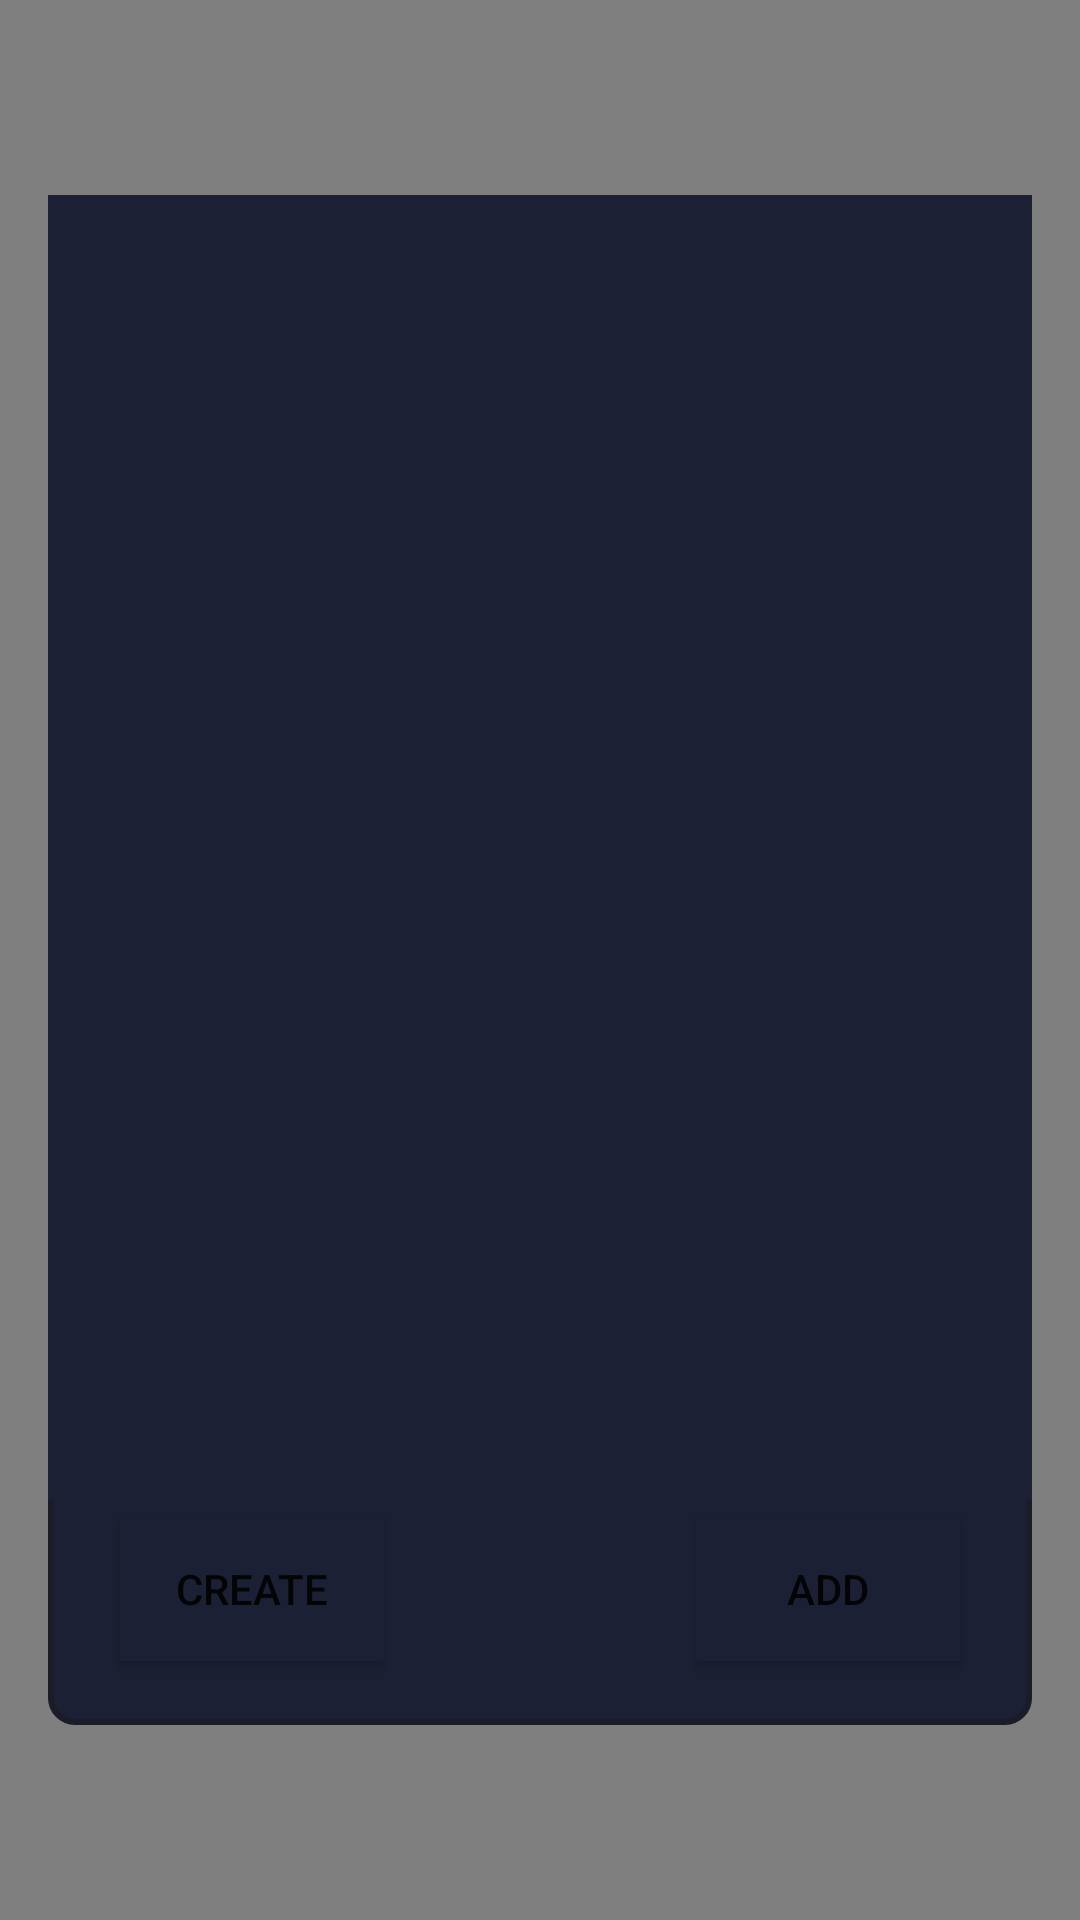

Here is an Android app screen rendered from its layout file. Give the layout XML and the strings, colors and styles it references.
<!-- AndroidManifest.xml: application theme Theme.Wave -->
<!-- res/layout/fragment_add_to_playlist.xml -->
<?xml version="1.0" encoding="utf-8"?>
<FrameLayout xmlns:android="http://schemas.android.com/apk/res/android"
    xmlns:app="http://schemas.android.com/apk/res-auto"
    xmlns:tools="http://schemas.android.com/tools"
    android:layout_width="match_parent"
    android:layout_height="match_parent"
    android:background="@android:drawable/screen_background_dark_transparent"
    tools:context=".ui.popUps.AddToPlaylist">

    <androidx.constraintlayout.widget.ConstraintLayout
        android:layout_width="match_parent"
        android:layout_height="match_parent"
        android:layout_gravity="center_horizontal"
        android:layout_marginLeft="16dp"
        android:layout_marginTop="65dp"
        android:layout_marginRight="16dp"
        android:layout_marginBottom="65dp"
        android:background="@drawable/rounded_frame">

        <androidx.recyclerview.widget.RecyclerView
            android:id="@+id/lv_playlists"
            android:layout_width="match_parent"
            android:layout_height="0dp"
            android:layout_marginBottom="75dp"
            android:background="@color/sub"
            app:layout_constraintBottom_toBottomOf="parent"
            app:layout_constraintEnd_toEndOf="parent"
            app:layout_constraintStart_toStartOf="parent"
            app:layout_constraintTop_toTopOf="parent" />

        <Button
            android:id="@+id/createPlaylist"
            android:layout_width="wrap_content"
            android:layout_height="wrap_content"
            android:layout_marginStart="24dp"
            android:layout_marginBottom="16dp"
            android:background="@color/sub"
            android:text="@string/createBtn"
            app:layout_constraintBottom_toBottomOf="parent"
            app:layout_constraintStart_toStartOf="parent"
            app:layout_constraintTop_toBottomOf="@+id/lv_playlists" />

        <Button
            android:id="@+id/addBtn"
            android:layout_width="wrap_content"
            android:layout_height="wrap_content"
            android:layout_marginEnd="24dp"
            android:layout_marginBottom="16dp"
            android:background="@color/sub"
            android:text="@string/addToPlaylist"
            app:layout_constraintBottom_toBottomOf="parent"
            app:layout_constraintEnd_toEndOf="parent"
            app:layout_constraintTop_toBottomOf="@+id/lv_playlists" />

    </androidx.constraintlayout.widget.ConstraintLayout>
</FrameLayout>
<!-- resources referenced by this layout -->
<resources>
  <color name="sub">#1C2034</color>
  <!-- drawable rounded_frame (drawable) -->
  <?xml version="1.0" encoding="utf-8"?>
  <shape xmlns:android="http://schemas.android.com/apk/res/android" >
  
      <solid android:color="@color/sub" />
      
      <stroke
          android:width="2dp"
          android:color="@color/main"  />
  
      
      <corners android:radius="8dp"/>
  
  </shape>
  <string name="addToPlaylist">add</string>
  <string name="createBtn">create</string>
  <style name="Theme.Wave" parent="Theme.MaterialComponents.DayNight.DarkActionBar">
          
          <item name="colorPrimary">@color/main</item>
          <item name="colorPrimaryVariant">@color/sub</item>
          <item name="colorAccent">@color/white</item>
          <item name="colorOnPrimary">@color/white</item>
          <item name="android:editTextColor">@color/white</item>
          <item name="android:textColorHint">@color/white</item>
          
      </style>
  <color name="main">#1B1C27</color>
  <color name="white">#FFFFFFFF</color>
</resources>
